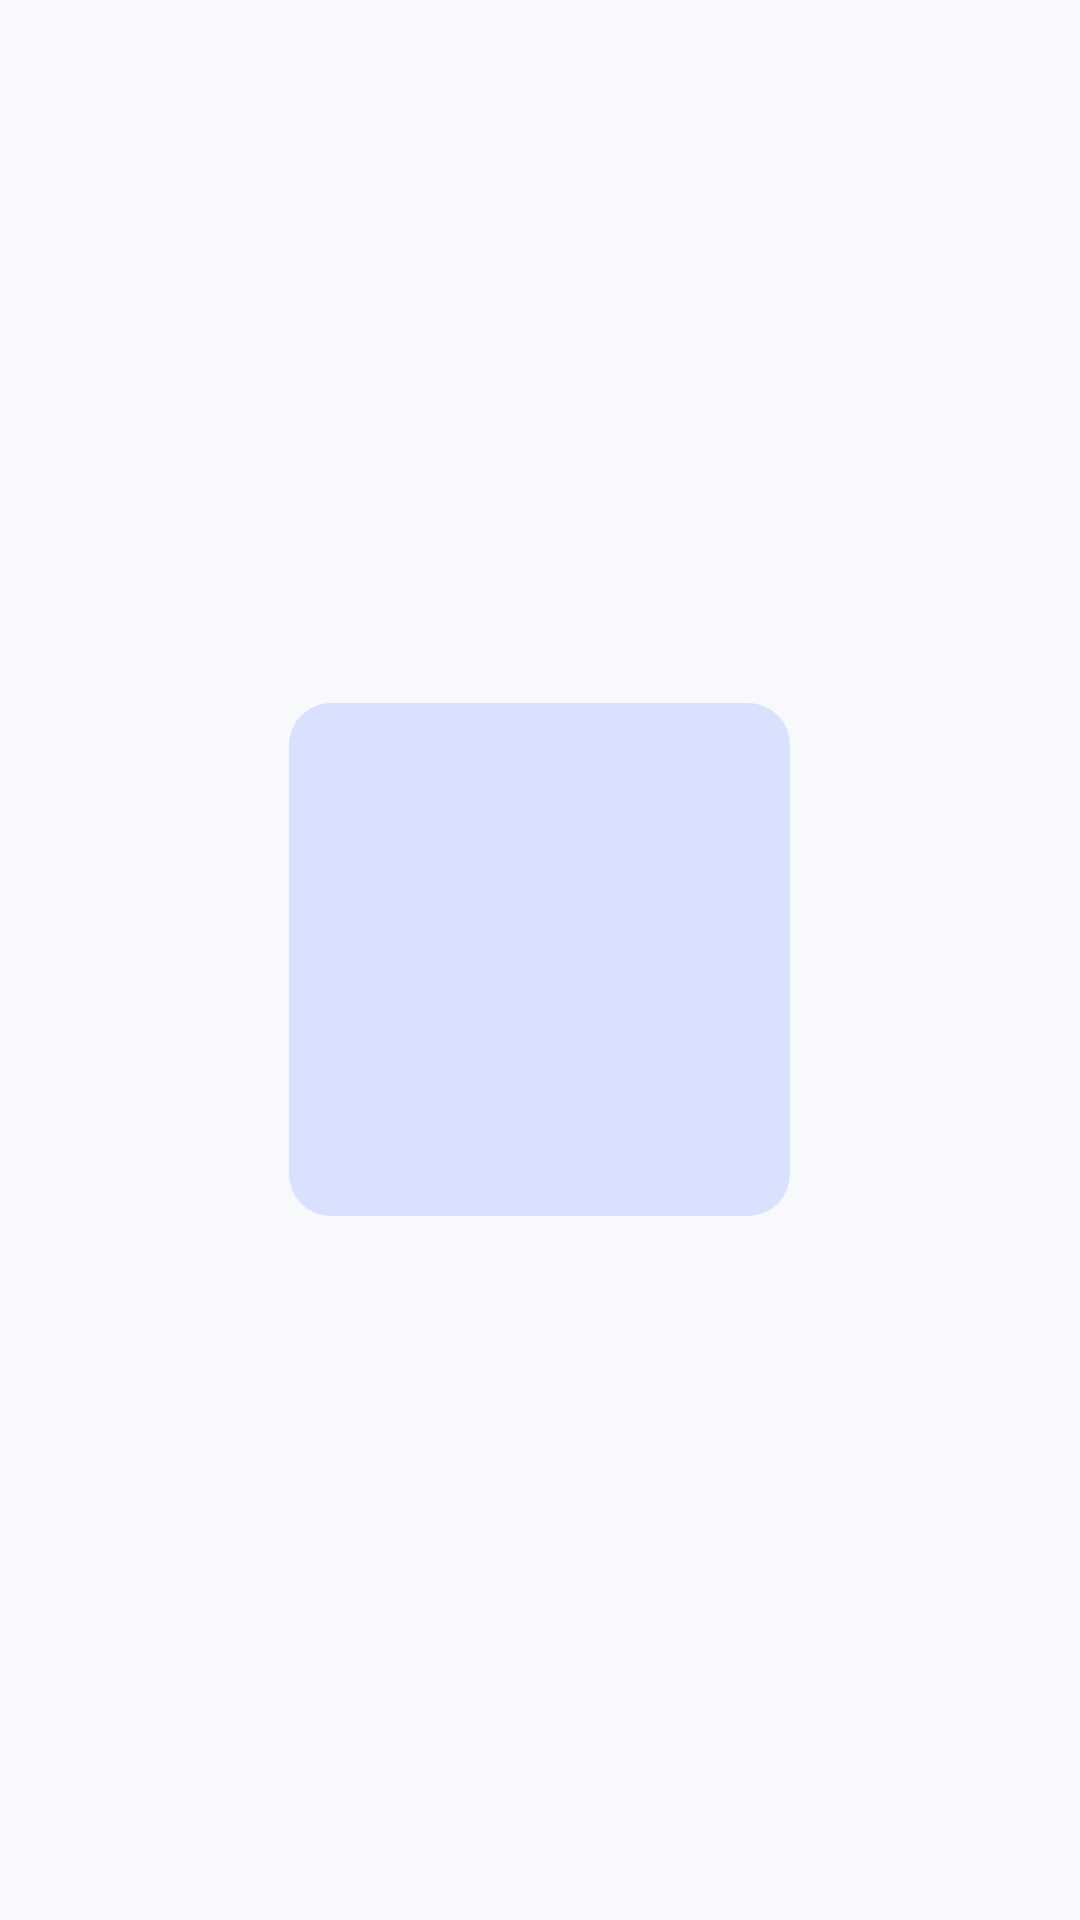

Here is an Android app screen rendered from its layout file. Give the layout XML and the strings, colors and styles it references.
<!-- AndroidManifest.xml: activity theme Theme.Chunkoid.Splash -->
<!-- res/layout/activity_splash.xml -->
<?xml version="1.0" encoding="utf-8"?>
<RelativeLayout xmlns:android="http://schemas.android.com/apk/res/android"
    android:layout_width="match_parent"
    android:layout_height="match_parent"
    android:importantForAutofill="noExcludeDescendants">

    <LinearLayout
        android:layout_width="wrap_content"
        android:layout_height="wrap_content"
        android:layout_centerInParent="true"
        android:orientation="vertical"
        android:gravity="center">

        <FrameLayout
            android:id="@+id/fl_splash_logo"
            android:layout_width="167dp"
            android:layout_height="171dp"
            android:background="@drawable/bg_squircle_icon">

            <ImageView
                android:id="@+id/iv_splash_logo"
                android:layout_width="100dp"
                android:layout_height="100dp"
                android:layout_gravity="center"
                android:contentDescription="App Logo"
                android:src="@drawable/ic_app_logo" />
        </FrameLayout>

    </LinearLayout>

    <TextView
        android:id="@+id/progress_text"
        android:layout_width="wrap_content"
        android:layout_height="wrap_content"
        android:layout_alignParentBottom="true"
        android:layout_centerHorizontal="true"
        android:layout_marginBottom="32dp"
        android:text="@string/initializing"
        android:textColor="?attr/colorOnBackground"
        android:textSize="14sp"
        android:visibility="gone" />

</RelativeLayout>
<!-- resources referenced by this layout -->
<resources>
  <!-- drawable bg_squircle_icon (drawable) -->
  <?xml version="1.0" encoding="utf-8"?>
  <shape xmlns:android="http://schemas.android.com/apk/res/android"
      android:shape="rectangle">
      <solid android:color="@color/squircle_icon_bg" />
      <corners android:radius="14dp" />
  </shape>
  <string name="initializing">Initializing...</string>
  <style name="Theme.Chunkoid.Splash" parent="Theme.Chunkoid">
          <item name="android:statusBarColor">@android:color/transparent</item>
          <item name="android:windowFullscreen">true</item>
          <item name="android:windowTranslucentStatus">true</item>
      </style>
  <color name="squircle_icon_bg">#D8E2FF</color>
  <color name="md_theme_primary">#3B6090</color>
  <color name="md_theme_onPrimary">#FFFFFF</color>
  <color name="md_theme_primaryContainer">#D8E2FF</color>
  <color name="md_theme_onPrimaryContainer">#001A41</color>
  <color name="md_theme_secondary">#565F71</color>
  <color name="md_theme_onSecondary">#FFFFFF</color>
  <color name="md_theme_secondaryContainer">#DAE2F9</color>
  <color name="md_theme_onSecondaryContainer">#131C2C</color>
  <color name="md_theme_tertiary">#705573</color>
  <color name="md_theme_onTertiary">#FFFFFF</color>
  <color name="md_theme_tertiaryContainer">#FBD7FC</color>
  <color name="md_theme_onTertiaryContainer">#29132D</color>
  <color name="md_theme_error">#BA1A1A</color>
  <color name="md_theme_onError">#FFFFFF</color>
  <color name="md_theme_errorContainer">#FFDAD6</color>
  <color name="md_theme_onErrorContainer">#410002</color>
  <color name="md_theme_background">#F8F9FD</color>
  <color name="md_theme_onBackground">#191C20</color>
  <color name="md_theme_surface">#F8F9FD</color>
  <color name="md_theme_onSurface">#191C20</color>
  <color name="md_theme_surfaceVariant">#E1E2EC</color>
  <color name="md_theme_onSurfaceVariant">#44474F</color>
  <color name="md_theme_surfaceDim">#D9D9E0</color>
  <color name="md_theme_surfaceBright">#F8F9FD</color>
  <color name="md_theme_surfaceContainerLowest">#FFFFFF</color>
  <color name="md_theme_surfaceContainerLow">#F2F3FA</color>
  <color name="md_theme_surfaceContainer">#ECEEF4</color>
  <color name="md_theme_surfaceContainerHigh">#E6E8EE</color>
  <color name="md_theme_surfaceContainerHighest">#E0E2E8</color>
  <color name="md_theme_outline">#74777F</color>
  <color name="md_theme_outlineVariant">#C5C6D0</color>
  <style name="ShapeAppearance.MD3E.Small" parent="ShapeAppearance.Material3.SmallComponent">
          <item name="cornerFamily">rounded</item>
          <item name="cornerSize">16dp</item>
      </style>
  <style name="ShapeAppearance.MD3E.Medium" parent="ShapeAppearance.Material3.MediumComponent">
          <item name="cornerFamily">rounded</item>
          <item name="cornerSize">24dp</item>
      </style>
  <style name="ShapeAppearance.MD3E.Large" parent="ShapeAppearance.Material3.LargeComponent">
          <item name="cornerFamily">rounded</item>
          <item name="cornerSize">28dp</item>
      </style>
  <style name="Widget.Chunkoid.CardView" parent="Widget.Material3.CardView.Filled">
          <item name="cardElevation">0dp</item>
      </style>
</resources>
